The GitHub repository Leechion/SwinTransCT contains a labelled image folder "data" with 2 categories: full dose, low dose. Examples follow, each with its label.

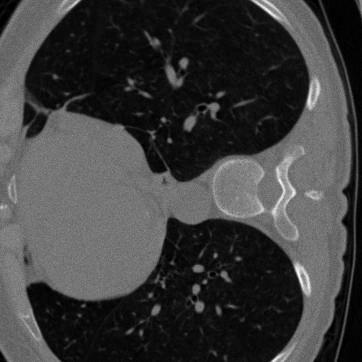
Label: low dose

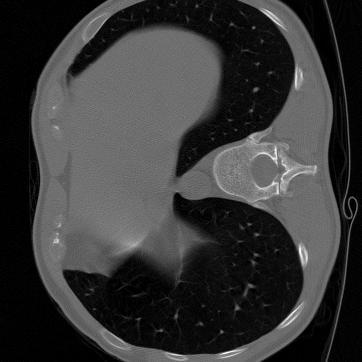
Label: full dose

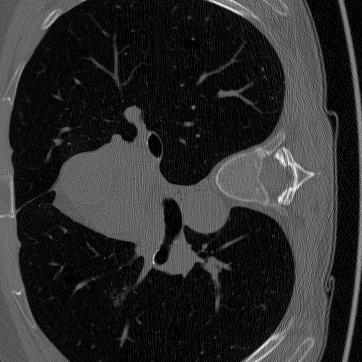
Label: full dose

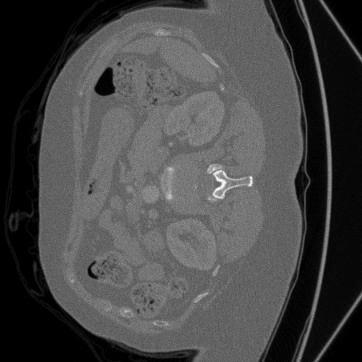
Label: low dose

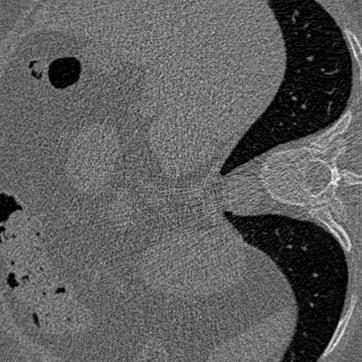
Label: low dose

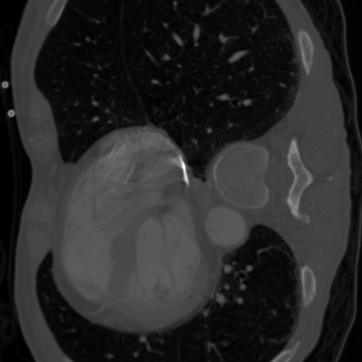
Label: full dose
